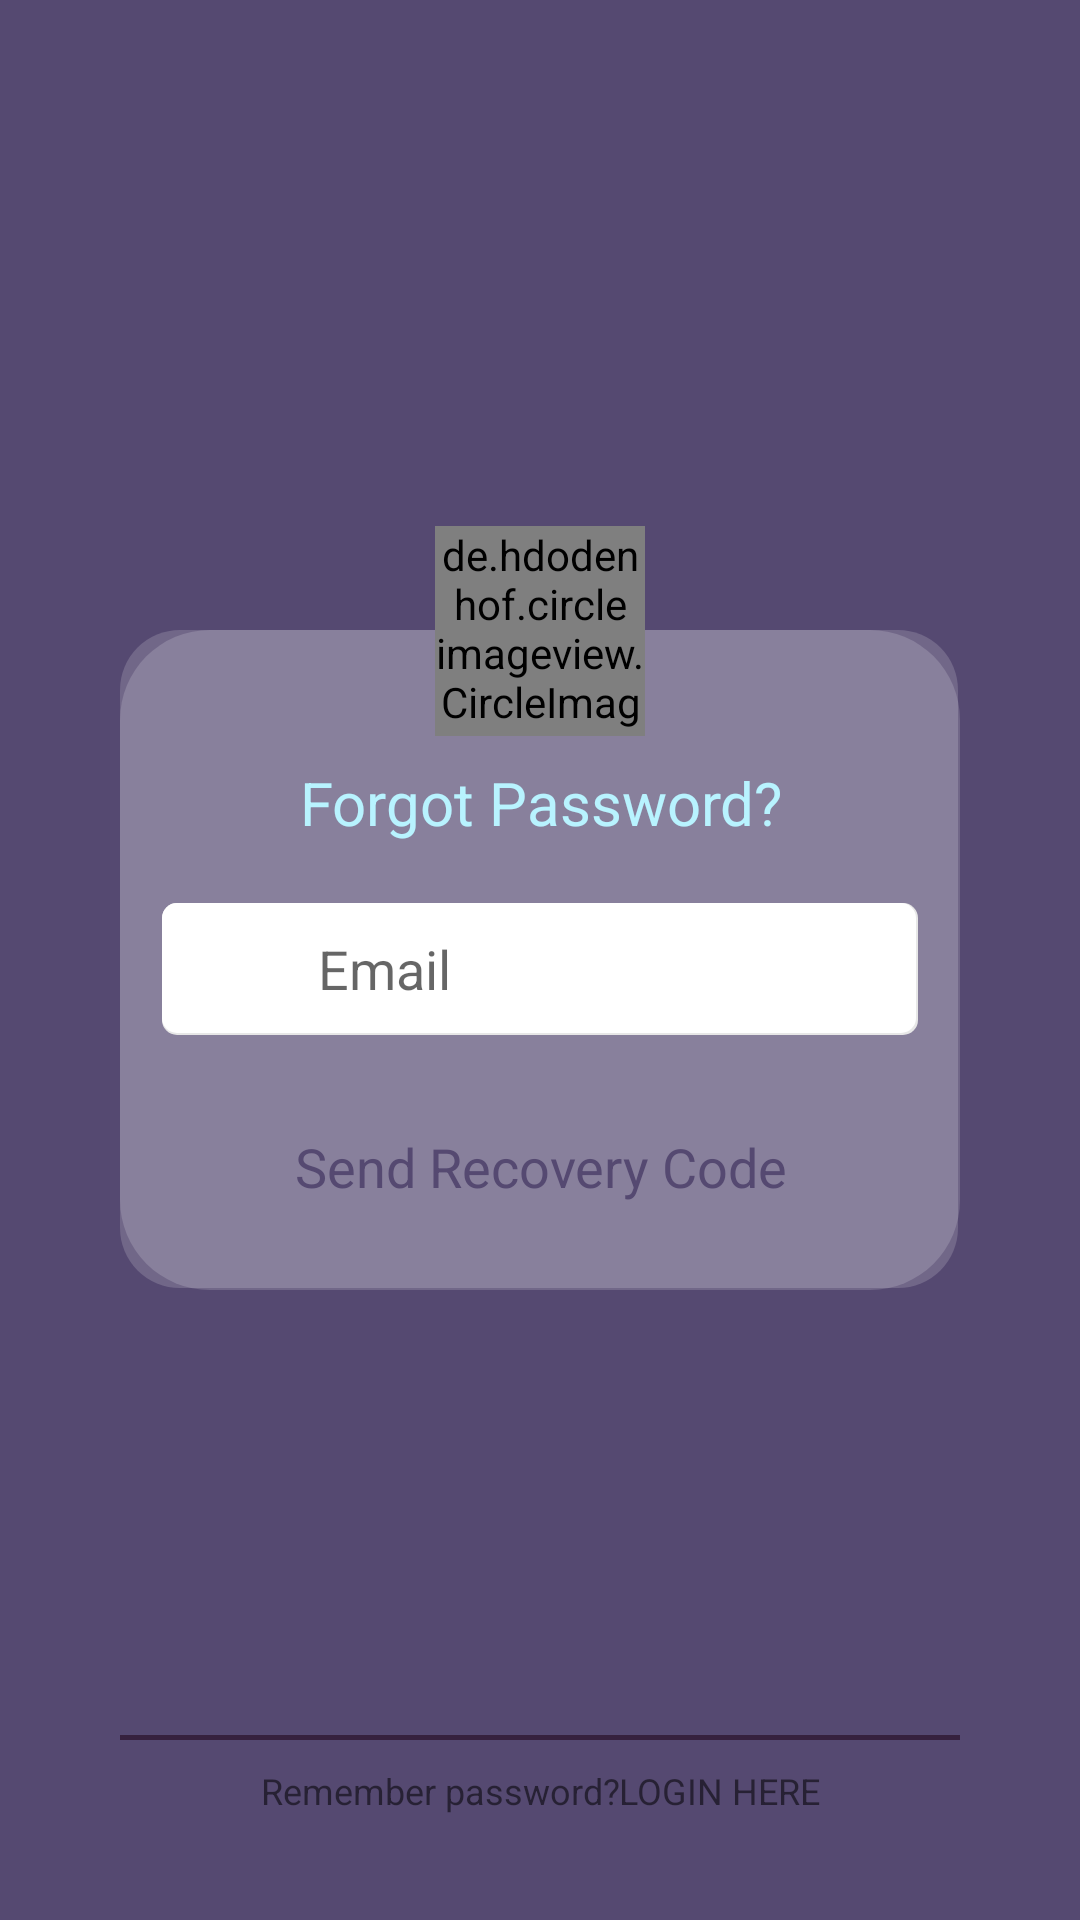

This screen was rendered from an Android layout file. Write that file and the resources it references.
<!-- AndroidManifest.xml: application theme AppTheme -->
<!-- res/layout/fragment_forgot_password.xml -->
<?xml version="1.0" encoding="utf-8"?>
<RelativeLayout xmlns:android="http://schemas.android.com/apk/res/android"
    android:layout_width="match_parent"
    android:layout_height="match_parent"
    android:paddingLeft="40dp"
    android:background="@color/independence"
    android:paddingRight="40dp">

    <LinearLayout
        android:id="@+id/layout"
        android:padding="14dp"
        android:layout_width="match_parent"
        android:layout_height="220dp"
        android:layout_centerInParent="true"
        android:background="@drawable/round_background"
        android:orientation="vertical">

        <TextView
            android:layout_marginTop="30dp"
            android:text="@string/forgot_pass"
            android:textSize="20sp"
            android:fontFamily="roboto"
            android:textColor="@color/diamond"
            android:gravity="center"
            android:layout_width="match_parent"
            android:layout_height="wrap_content" />



        <LinearLayout
            android:layout_marginTop="20dp"
            android:layout_width="match_parent"
            android:layout_height="wrap_content"
            android:orientation="horizontal"
            android:background="@drawable/round_white_rectangle">

            <ImageView
                android:src="@drawable/ic_email_black_24dp"
                android:layout_margin="10dp"
                android:layout_width="24dp"
                android:layout_height="24dp" />

            <EditText
                android:id="@+id/email_et"
                android:layout_width="match_parent"
                android:layout_height="wrap_content"
                android:layout_gravity="center"
                android:background="@android:color/transparent"
                android:hint="@string/email"
                android:layout_marginLeft="8dp"
                android:layout_marginRight="8dp"
                android:nextFocusDown="@+id/signin_btn"
                android:nextFocusForward="@+id/signin_btn" />

        </LinearLayout>


        <Button
            android:id="@+id/send_recover_code_btn"
            android:textColor="@color/independence"
            android:layout_width="match_parent"
            android:layout_height="wrap_content"
            android:layout_gravity="center"
            android:layout_marginTop="20dp"
            android:background="@drawable/button"
            android:textSize="18sp"
            android:textStyle="normal"
            android:fontFamily="roboto"
            android:textAllCaps="false"
            android:text="@string/recovery" />


    </LinearLayout>

    <de.hdodenhof.circleimageview.CircleImageView xmlns:app="http://schemas.android.com/apk/res-auto"
        android:id="@+id/profile_image"
        android:layout_width="70dp"
        android:layout_height="70dp"
        android:layout_alignTop="@+id/layout"
        android:layout_centerHorizontal="true"
        android:layout_marginTop="-35dp"
        android:scaleType="centerCrop"
        android:src="@drawable/ic_launcher_foreground"
        app:civ_border_color="@color/dark_purple"
        app:civ_border_width="3dp"
        app:civ_circle_background_color="@color/dark_purple" />

    <View
        android:layout_marginBottom="60dp"
        android:layout_alignParentBottom="true"
        android:layout_width="match_parent"
        android:layout_height="1.5dp"
        android:background="@color/dark_purple"/>



    <LinearLayout
        android:layout_centerHorizontal="true"
        android:layout_marginBottom="35dp"
        android:layout_alignParentBottom="true"
        android:layout_width="match_parent"
        android:layout_height="wrap_content"
        android:orientation="horizontal">

        <TextView
            android:gravity="end"
            android:textSize="12sp"
            android:layout_weight="1"
            android:text="@string/remember_pass"
            android:textColor="@color/com_facebook_device_auth_text"
            android:layout_width="wrap_content"
            android:layout_height="match_parent" />

        <TextView
            android:id="@+id/back_signin_txt"
            android:gravity="start"
            android:layout_weight="1"
            android:textSize="12sp"
            android:text="@string/login_here"
            android:textColor="@color/com_facebook_device_auth_text"
            android:layout_width="wrap_content"
            android:layout_height="match_parent" />


    </LinearLayout>

</RelativeLayout>
<!-- resources referenced by this layout -->
<resources>
  <color name="dark_purple">#36213e</color>
  <color name="diamond">#b8f3ff</color>
  <color name="independence">#554971</color>
  <!-- drawable round_background (drawable) -->
  <?xml version="1.0" encoding="utf-8"?>
  <layer-list xmlns:android="http://schemas.android.com/apk/res/android">
      <item>
          <shape
              android:shape="rectangle"
              android:padding="5dp">
              <solid android:color="@color/grey" />
              <corners
                  android:bottomRightRadius="30dp"
                  android:bottomLeftRadius="30dp"
                  android:topLeftRadius="30dp"
                  android:topRightRadius="30dp"/>
          </shape>
      </item>
      <item android:bottom="2px" android:right="2px">
          <shape
              android:shape="rectangle"
              android:padding="5dp">
              <solid android:color="@color/grey"/>
              <corners
                  android:bottomRightRadius="20dp"
                  android:bottomLeftRadius="20dp"
                  android:topLeftRadius="20dp"
                  android:topRightRadius="20dp"/>
          </shape>
      </item>
  </layer-list>
  <!-- drawable round_white_rectangle (drawable) -->
  <?xml version="1.0" encoding="utf-8"?>
  <layer-list xmlns:android="http://schemas.android.com/apk/res/android">
      <item>
          <shape
              android:shape="rectangle"
              android:padding="5dp">
              <solid android:color="@color/milk_white" />
              <corners
                  android:bottomRightRadius="5dp"
                  android:bottomLeftRadius="5dp"
                  android:topLeftRadius="5dp"
                  android:topRightRadius="5dp"/>
          </shape>
      </item>
      <item android:bottom="2px" android:right="2px">
          <shape
              android:shape="rectangle"
              android:padding="5dp">
              <solid android:color="@color/white"/>
              <corners
                  android:bottomRightRadius="5dp"
                  android:bottomLeftRadius="5dp"
                  android:topLeftRadius="5dp"
                  android:topRightRadius="5dp"/>
          </shape>
      </item>
  </layer-list>
  <string name="email">Email</string>
  <string name="forgot_pass">Forgot Password?</string>
  <string name="login_here">LOGIN HERE</string>
  <string name="recovery">Send Recovery Code</string>
  <string name="remember_pass">Remember password?</string>
  
      // Buttons
  <style name="AppTheme" parent="Theme.MaterialComponents.Light.NoActionBar">
          
          <item name="colorPrimary">@color/dark_sky_blue</item>
          <item name="colorPrimaryDark">@color/slate_gray</item>
          <item name="colorAccent">@color/diamond</item>
      </style>
  <color name="grey">#2affffff</color>
  <color name="milk_white">#e7e7e7</color>
  <color name="white">#FFFFFF</color>
  <color name="dark_sky_blue">#8ac6d0</color>
  <color name="slate_gray">#63768d</color>
</resources>
